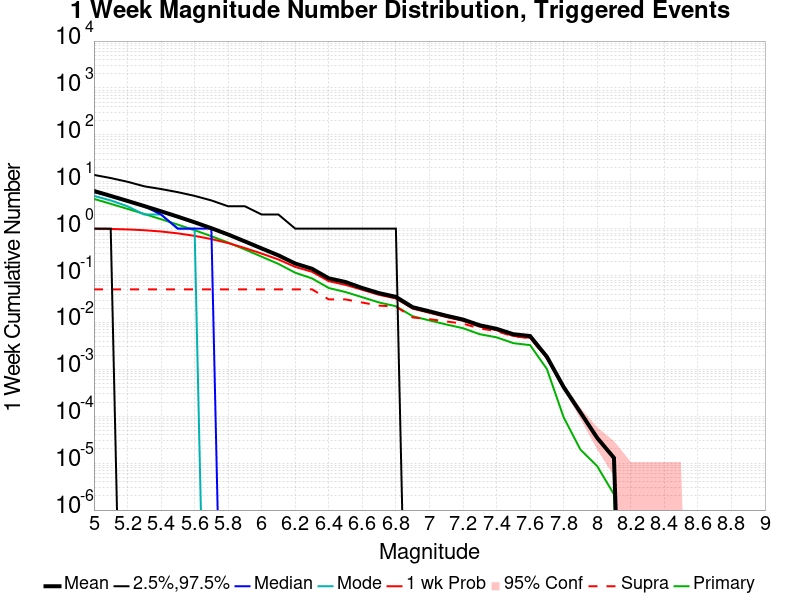

The table this chart was drawn from, first rows:
Mag, Mean, 2.5 %ile, 97.5 %ile, Median, Mode, 1 wk Probability, 1 wk Supra-Seis Prob, Primary Aftershocks Mean
5.0, 6.366, 1.0, 14.0, 6.0, 5.0, 0.9951, 0.05084, 4.316
5.1, 4.993, 1.0, 12.0, 5.0, 4.0, 0.9852, 0.05084, 3.385
5.2, 3.901, 0.0, 10.0, 4.0, 3.0, 0.964, 0.05084, 2.644
5.3, 3.035, 0.0, 8.0, 3.0, 2.0, 0.9266, 0.05084, 2.057
5.4, 2.346, 0.0, 7.0, 2.0, 2.0, 0.87, 0.05084, 1.59
5.5, 1.801, 0.0, 6.0, 1.0, 1.0, 0.7938, 0.05084, 1.22
5.6, 1.367, 0.0, 5.0, 1.0, 1.0, 0.7022, 0.05084, 0.9255
5.7, 1.023, 0.0, 4.0, 1.0, 0.0, 0.6, 0.05084, 0.6912
5.8, 0.7502, 0.0, 3.0, 0.0, 0.0, 0.4931, 0.05084, 0.506
5.9, 0.5345, 0.0, 3.0, 0.0, 0.0, 0.3862, 0.05084, 0.3596
6.0, 0.3788, 0.0, 2.0, 0.0, 0.0, 0.2941, 0.05084, 0.2526
6.1, 0.2693, 0.0, 2.0, 0.0, 0.0, 0.22, 0.05077, 0.177
6.2, 0.1804, 0.0, 1.0, 0.0, 0.0, 0.1528, 0.05077, 0.115
6.3, 0.1397, 0.0, 1.0, 0.0, 0.0, 0.1203, 0.05077, 0.08693
6.4, 0.08732, 0.0, 1.0, 0.0, 0.0, 0.07591, 0.031, 0.05428
6.5, 0.07276, 0.0, 1.0, 0.0, 0.0, 0.06323, 0.03098, 0.04446
6.6, 0.05415, 0.0, 1.0, 0.0, 0.0, 0.0496, 0.02656, 0.03449
6.7, 0.04217, 0.0, 1.0, 0.0, 0.0, 0.03878, 0.02284, 0.02668
6.8, 0.03516, 0.0, 1.0, 0.0, 0.0, 0.03243, 0.02184, 0.0222
6.9, 0.02113, 0.0, 0.0, 0.0, 0.0, 0.0197, 0.01278, 0.01357
7.0, 0.01725, 0.0, 0.0, 0.0, 0.0, 0.01608, 0.01177, 0.01106
7.1, 0.01393, 0.0, 0.0, 0.0, 0.0, 0.01306, 0.0105, 0.009066
7.2, 0.01155, 0.0, 0.0, 0.0, 0.0, 0.01085, 0.009442, 0.007545
7.3, 0.008705, 0.0, 0.0, 0.0, 0.0, 0.008111, 0.007447, 0.005615
7.4, 0.007322, 0.0, 0.0, 0.0, 0.0, 0.006836, 0.006533, 0.004819
7.5, 0.005617, 0.0, 0.0, 0.0, 0.0, 0.00517, 0.005053, 0.003622
7.6, 0.005131, 0.0, 0.0, 0.0, 0.0, 0.004711, 0.00466, 0.003285
7.7, 0.001859, 0.0, 0.0, 0.0, 0.0, 0.001761, 0.001727, 0.00102
7.8, 4.1926999E-4, 0.0, 0.0, 0.0, 0.0, 4.1926999E-4, 4.041417E-4, 9.509216E-5
7.9, 1.2102639E-4, 0.0, 0.0, 0.0, 0.0, 1.2102639E-4, 1.2102639E-4, 1.945067E-5
8.0, 3.457897E-5, 0.0, 0.0, 0.0, 0.0, 3.457897E-5, 3.457897E-5, 8.644743E-6
8.1, 1.2967113E-5, 0.0, 0.0, 0.0, 0.0, 1.2967113E-5, 1.2967113E-5, 2.1611856E-6
8.2, 0.0, 0.0, 0.0, 0.0, 0.0, 0.0, 0.0, 0.0
8.3, 0.0, 0.0, 0.0, 0.0, 0.0, 0.0, 0.0, 0.0
8.4, 0.0, 0.0, 0.0, 0.0, 0.0, 0.0, 0.0, 0.0
8.5, 0.0, 0.0, 0.0, 0.0, 0.0, 0.0, 0.0, 0.0
8.6, 0.0, 0.0, 0.0, 0.0, 0.0, 0.0, 0.0, 0.0
8.7, 0.0, 0.0, 0.0, 0.0, 0.0, 0.0, 0.0, 0.0
8.8, 0.0, 0.0, 0.0, 0.0, 0.0, 0.0, 0.0, 0.0
8.9, 0.0, 0.0, 0.0, 0.0, 0.0, 0.0, 0.0, 0.0
9.0, 0.0, 0.0, 0.0, 0.0, 0.0, 0.0, 0.0, 0.0
